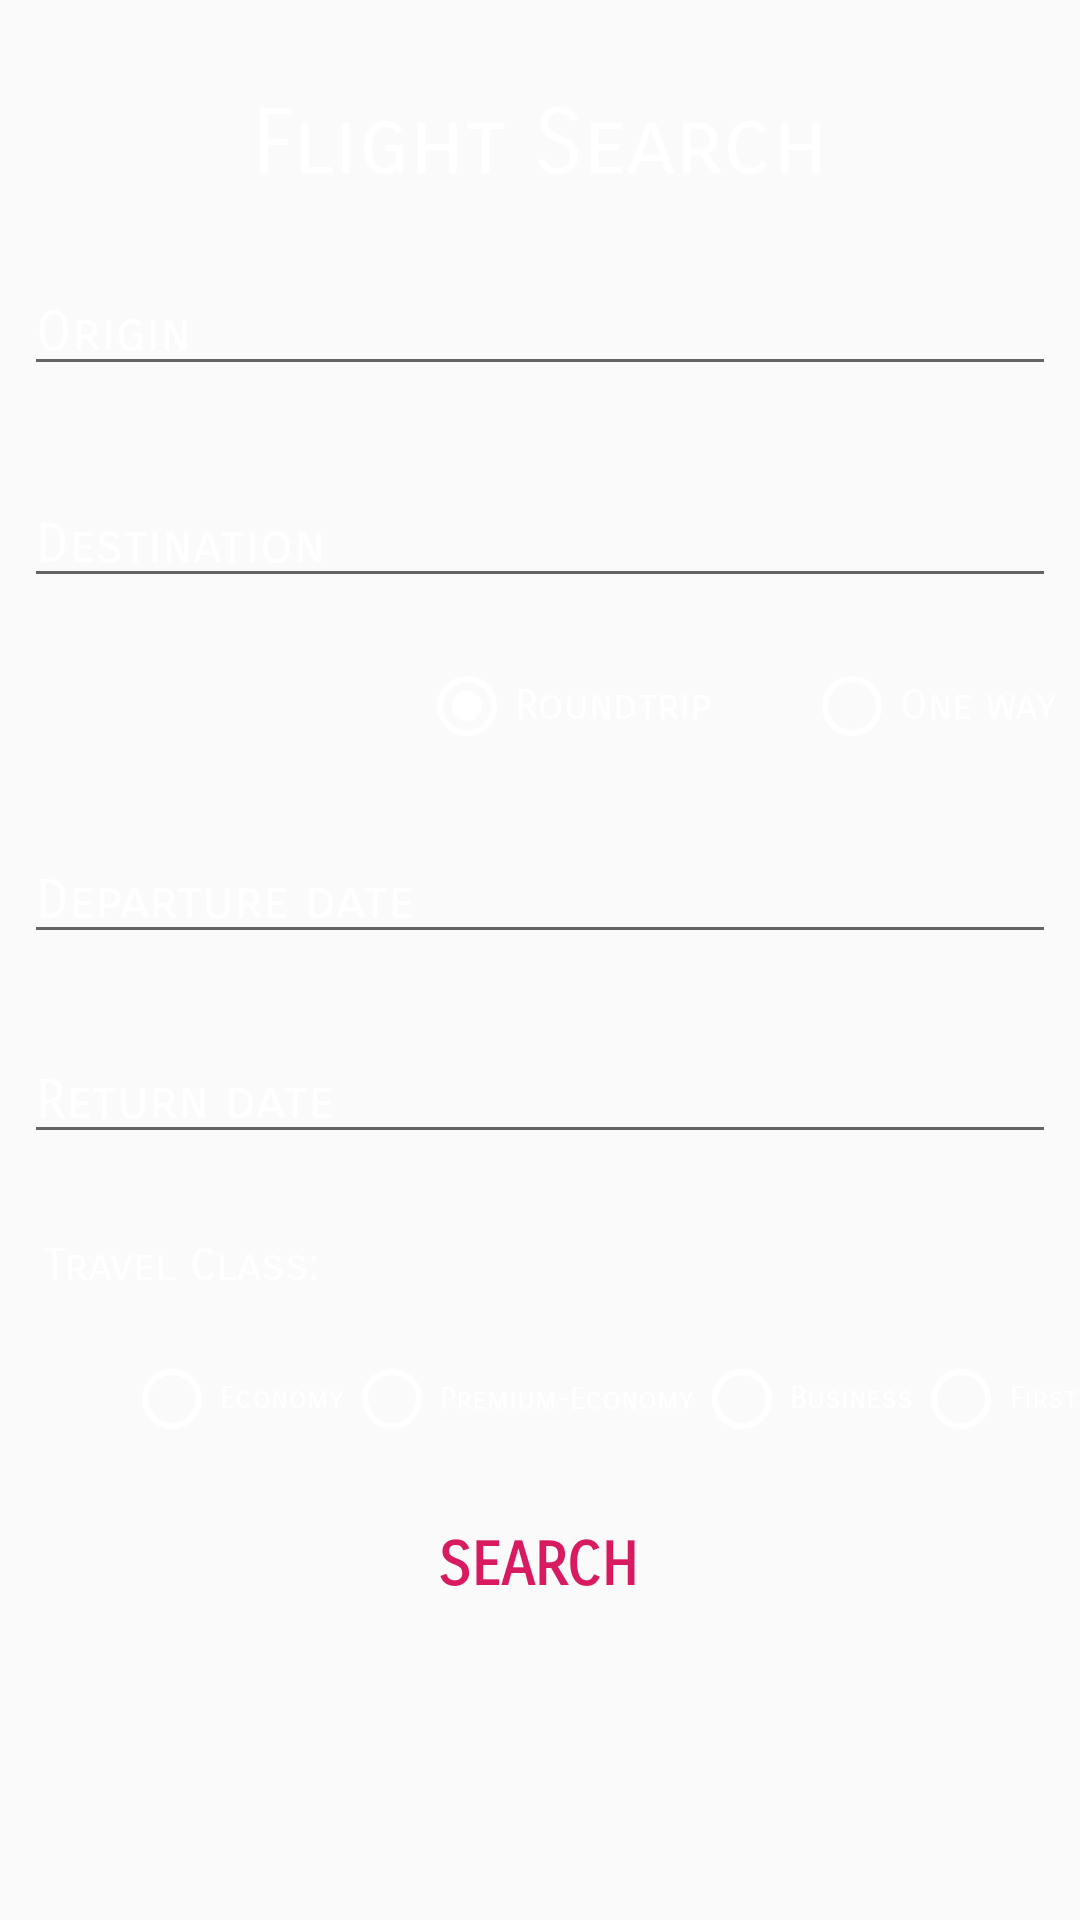

Produce the Android XML layout that renders to this screen, including the resource entries it uses.
<!-- AndroidManifest.xml: application theme AppTheme -->
<!-- res/layout/activity_flight_search.xml -->
<?xml version="1.0" encoding="utf-8"?>
<androidx.constraintlayout.widget.ConstraintLayout
    xmlns:android="http://schemas.android.com/apk/res/android"
    xmlns:app="http://schemas.android.com/apk/res-auto"
    xmlns:tools="http://schemas.android.com/tools"
    android:id="@+id/search_layout"
    android:layout_width="match_parent"
    android:layout_height="match_parent"
    android:background="@drawable/planit_general"
    tools:context=".FlightSearchActivity">

    <TextView
        android:id="@+id/flight_search_title"
        android:layout_width="match_parent"
        android:layout_height="wrap_content"
        android:layout_marginStart="8dp"
        android:layout_marginTop="30dp"
        android:layout_marginEnd="8dp"
        android:gravity="center"
        android:text="Flight Search"
        android:textColor="@android:color/white"
        android:textSize="30sp"
        app:layout_constraintEnd_toEndOf="parent"
        app:layout_constraintHorizontal_bias="0.0"
        app:layout_constraintStart_toStartOf="parent"
        app:layout_constraintTop_toTopOf="parent" />

    <AutoCompleteTextView
        android:id="@+id/origin_text"
        android:layout_width="match_parent"
        android:layout_height="wrap_content"
        android:layout_marginStart="8dp"
        android:layout_marginTop="24dp"
        android:layout_marginEnd="8dp"
        android:ems="10"
        android:hint="Origin"
        android:inputType="textPersonName"
        android:textColor="@android:color/white"
        android:textColorHint="@android:color/white"
        app:layout_constraintEnd_toEndOf="parent"
        app:layout_constraintHorizontal_bias="0.0"
        app:layout_constraintStart_toStartOf="parent"
        app:layout_constraintTop_toBottomOf="@+id/flight_search_title" />

    <AutoCompleteTextView
        android:id="@+id/destination_text"
        android:layout_width="match_parent"
        android:layout_height="wrap_content"
        android:layout_marginStart="8dp"
        android:layout_marginTop="32dp"
        android:layout_marginEnd="8dp"
        android:ems="10"
        android:hint="Destination"
        android:inputType="textPersonName"
        android:textColor="@android:color/white"
        android:textColorHint="@android:color/white"
        app:layout_constraintEnd_toEndOf="parent"
        app:layout_constraintHorizontal_bias="0.0"
        app:layout_constraintStart_toStartOf="parent"
        app:layout_constraintTop_toBottomOf="@+id/origin_text" />

    <RadioButton
        android:id="@+id/roundtrip_button"
        android:layout_width="wrap_content"
        android:layout_height="wrap_content"
        android:layout_marginStart="8dp"
        android:layout_marginTop="20dp"
        android:layout_marginEnd="8dp"
        android:layout_marginBottom="8dp"
        android:buttonTint="@android:color/white"
        android:checked="true"
        android:text="Roundtrip"
        android:textColor="@android:color/white"
        app:layout_constraintBottom_toTopOf="@+id/departure_date_text"
        app:layout_constraintEnd_toStartOf="@+id/one_way_button"
        app:layout_constraintHorizontal_bias="0.852"
        app:layout_constraintStart_toStartOf="parent"
        app:layout_constraintTop_toBottomOf="@+id/destination_text"
        app:layout_constraintVertical_bias="0.0" />

    <RadioButton
        android:id="@+id/one_way_button"
        android:layout_width="wrap_content"
        android:layout_height="wrap_content"
        android:layout_marginStart="8dp"
        android:layout_marginTop="20dp"
        android:layout_marginEnd="8dp"
        android:buttonTint="@android:color/white"
        android:text="One way"
        android:textColor="@android:color/white"
        app:layout_constraintEnd_toEndOf="parent"
        app:layout_constraintHorizontal_bias="1.0"
        app:layout_constraintStart_toStartOf="parent"
        app:layout_constraintTop_toBottomOf="@+id/destination_text" />

    <EditText
        android:id="@+id/departure_date_text"
        android:layout_width="match_parent"
        android:layout_height="wrap_content"
        android:layout_marginStart="8dp"
        android:layout_marginTop="28dp"
        android:layout_marginEnd="8dp"
        android:ems="10"
        android:hint="Departure date"
        android:inputType="textPersonName"
        android:textColorHint="@android:color/white"
        android:textColor="@android:color/white"
        app:layout_constraintEnd_toEndOf="parent"
        app:layout_constraintHorizontal_bias="0.0"
        app:layout_constraintStart_toStartOf="parent"
        app:layout_constraintTop_toBottomOf="@+id/one_way_button" />

    <EditText
        android:id="@+id/return_date_text"
        android:layout_width="match_parent"
        android:layout_height="wrap_content"
        android:layout_marginStart="8dp"
        android:layout_marginTop="28dp"
        android:layout_marginEnd="8dp"
        android:ems="10"
        android:hint="Return date"
        android:inputType="textPersonName"
        android:textColorHint="@android:color/white"
        android:textColor="@android:color/white"
        app:layout_constraintEnd_toEndOf="parent"
        app:layout_constraintHorizontal_bias="0.0"
        app:layout_constraintStart_toStartOf="parent"
        app:layout_constraintTop_toBottomOf="@+id/departure_date_text" />

    <TextView
        android:id="@+id/travel_class_label"
        android:layout_width="wrap_content"
        android:layout_height="wrap_content"
        android:layout_marginStart="8dp"
        android:layout_marginTop="28dp"
        android:layout_marginEnd="8dp"
        android:text="Travel Class:"
        android:textColor="@android:color/white"
        android:textColorHint="@android:color/white"
        android:textSize="15sp"
        app:layout_constraintEnd_toEndOf="parent"
        app:layout_constraintHorizontal_bias="0.026"
        app:layout_constraintStart_toStartOf="parent"
        app:layout_constraintTop_toBottomOf="@+id/return_date_text" />

    <RadioGroup
        android:id="@+id/radio_group"
        android:layout_width="331dp"
        android:layout_height="47dp"
        android:layout_marginStart="40dp"
        android:layout_marginTop="12dp"
        android:layout_marginEnd="8dp"
        android:gravity="center"
        android:orientation="horizontal"
        app:layout_constraintEnd_toEndOf="parent"
        app:layout_constraintHorizontal_bias="0.281"
        app:layout_constraintStart_toStartOf="parent"
        app:layout_constraintTop_toBottomOf="@+id/travel_class_label">

        
        
        <RadioButton
            android:id="@+id/economy_button"
            android:layout_width="wrap_content"
            android:layout_height="wrap_content"
            android:layout_alignStart="@+id/radio_group"
            android:layout_gravity="center_vertical"
            android:buttonTint="@android:color/white"
            android:gravity="center"
            android:text="Economy"
            android:textColor="@android:color/white"
            android:textSize="10sp" />


        <RadioButton
            android:id="@+id/premium_button"
            android:layout_width="wrap_content"
            android:layout_height="match_parent"
            android:layout_gravity="center_vertical"
            android:buttonTint="@android:color/white"
            android:gravity="center"
            android:text="Premium-Economy"
            android:textColor="@android:color/white"
            android:textSize="10sp" />

        <RadioButton
            android:id="@+id/business_button"
            android:layout_width="wrap_content"
            android:layout_height="wrap_content"
            android:layout_gravity="center_vertical"
            android:buttonTint="@android:color/white"
            android:gravity="center"
            android:text="Business"
            android:textColor="@android:color/white"
            android:textSize="10sp" />

        <RadioButton
            android:id="@+id/first_class_button"
            android:layout_width="wrap_content"
            android:layout_height="wrap_content"
            android:layout_gravity="center_vertical"
            android:buttonTint="@android:color/white"
            android:gravity="center"
            android:text="First"
            android:textColor="@android:color/white"
            android:textSize="10sp" />


    </RadioGroup>


    <Button
        android:id="@+id/submit_search_button"
        android:layout_width="wrap_content"
        android:layout_height="wrap_content"
        android:layout_marginStart="8dp"
        android:layout_marginTop="8dp"
        android:layout_marginEnd="8dp"
        android:background="@android:color/transparent"
        android:text="Search"
        android:textSize="20sp"
        android:textStyle="bold"
        android:textColor="@color/colorAccent"
        app:layout_constraintEnd_toEndOf="parent"
        app:layout_constraintHorizontal_bias="0.498"
        app:layout_constraintStart_toStartOf="parent"
        app:layout_constraintTop_toBottomOf="@+id/radio_group" />

    <ProgressBar
        android:id="@+id/flight_search_progress"
        style="?android:attr/progressBarStyle"
        android:layout_width="wrap_content"
        android:layout_height="wrap_content"
        android:layout_marginStart="8dp"
        android:layout_marginTop="8dp"
        android:layout_marginEnd="8dp"
        android:visibility="invisible"
        app:layout_constraintBottom_toBottomOf="parent"
        app:layout_constraintEnd_toEndOf="parent"
        app:layout_constraintHorizontal_bias="0.498"
        app:layout_constraintStart_toStartOf="parent"
        app:layout_constraintTop_toBottomOf="@+id/submit_search_button"
        app:layout_constraintVertical_bias="0.064" />

</androidx.constraintlayout.widget.ConstraintLayout>
<!-- resources referenced by this layout -->
<resources>
  <color name="colorAccent">#D81B60</color>
  <style name="AppTheme" parent="Theme.AppCompat.Light.DarkActionBar">
          
  
          <item name="colorPrimary">@color/colorAccent</item>
          <item name="colorPrimaryDark">@color/colorPrimaryDark</item>
          <item name="colorAccent">@color/colorAccent</item>
          <item name="android:fontFamily">sans-serif-smallcaps</item>
      </style>
  <color name="colorPrimaryDark">#00574B</color>
</resources>
